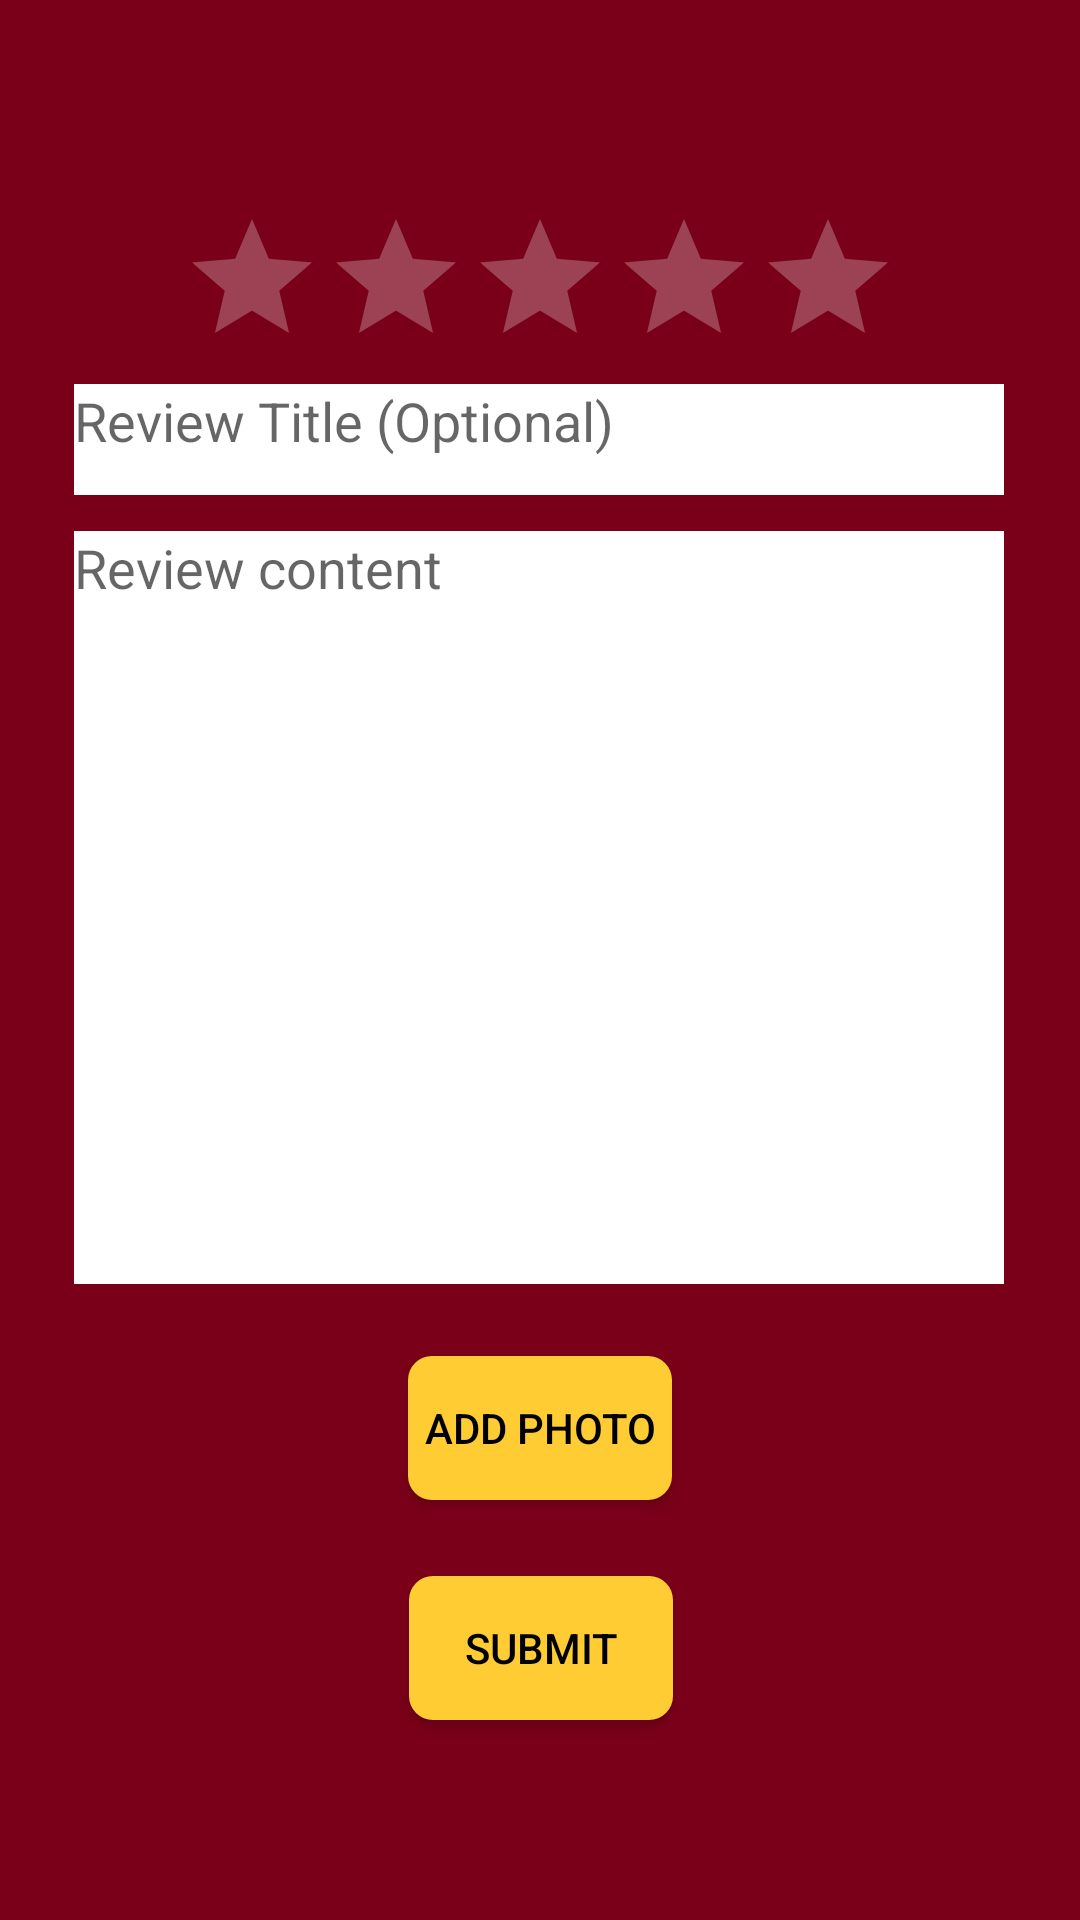

Here is an Android app screen rendered from its layout file. Give the layout XML and the strings, colors and styles it references.
<!-- AndroidManifest.xml: application theme AppTheme -->
<!-- res/layout/fragment_write_review.xml -->
<?xml version="1.0" encoding="utf-8"?>
<androidx.constraintlayout.widget.ConstraintLayout xmlns:android="http://schemas.android.com/apk/res/android"
    xmlns:app="http://schemas.android.com/apk/res-auto"
    xmlns:tools="http://schemas.android.com/tools"
    android:id="@+id/frameLayout2"
    android:layout_width="match_parent"
    android:layout_height="match_parent"
    android:background="@color/umn_maroon"
    android:tag="@string/write_review"
    tools:context=".space.fragments.WriteReview">

    

    <RatingBar
        android:id="@+id/rating_bar"
        android:layout_width="wrap_content"
        android:layout_height="wrap_content"
        android:layout_marginTop="50dp"
        android:layout_marginBottom="32dp"
        android:theme="@style/AppTheme.RatingBar"
        app:layout_constraintBottom_toTopOf="@+id/write_review_text"
        app:layout_constraintEnd_toEndOf="parent"
        app:layout_constraintStart_toStartOf="parent"
        app:layout_constraintTop_toTopOf="parent" />

    <EditText
        android:id="@+id/write_reviewtitle"
        android:layout_width="310dp"
        android:layout_height="37dp"
        android:layout_marginTop="128dp"
        android:background="@color/white"
        android:ems="10"
        android:gravity="start|top"
        android:hint="Review Title (Optional)"
        android:inputType="textMultiLine"
        android:textColor="@color/black"
        android:theme="@style/AppTheme.TextView"
        app:layout_constraintEnd_toEndOf="parent"
        app:layout_constraintHorizontal_bias="0.495"
        app:layout_constraintStart_toStartOf="parent"
        app:layout_constraintTop_toTopOf="parent" />

    <EditText
        android:id="@+id/write_review_text"
        android:layout_width="310dp"
        android:layout_height="251dp"
        android:layout_marginTop="12dp"
        android:background="@color/white"
        android:ems="10"
        android:gravity="start|top"
        android:hint="Review content"
        android:inputType="textMultiLine"
        android:textColor="@color/black"
        android:theme="@style/AppTheme.TextView"
        app:layout_constraintEnd_toEndOf="parent"
        app:layout_constraintHorizontal_bias="0.495"
        app:layout_constraintStart_toStartOf="parent"
        app:layout_constraintTop_toBottomOf="@+id/write_reviewtitle" />

    <Button
        android:id="@+id/add_photo_to_review_button"
        android:layout_width="wrap_content"
        android:layout_height="wrap_content"
        android:layout_marginTop="24dp"
        android:background="@drawable/roundedbutton"
        android:text="ADD PHOTO"
        android:textColor="@color/black"
        app:layout_constraintEnd_toEndOf="parent"
        app:layout_constraintStart_toStartOf="parent"
        app:layout_constraintTop_toBottomOf="@+id/write_review_text"
        app:layout_goneMarginTop="100dp" />

    <Button
        android:id="@+id/submit_review_button"
        android:layout_width="wrap_content"
        android:layout_height="wrap_content"
        android:layout_marginTop="24dp"
        android:background="@drawable/roundedbutton"
        android:text="SUBMIT"
        android:textColor="@color/black"
        app:layout_constraintBottom_toBottomOf="parent"
        app:layout_constraintEnd_toEndOf="parent"
        app:layout_constraintHorizontal_bias="0.501"
        app:layout_constraintStart_toStartOf="parent"
        app:layout_constraintTop_toBottomOf="@+id/add_photo_to_review_button"
        app:layout_constraintVertical_bias="0.021" />

</androidx.constraintlayout.widget.ConstraintLayout>
<!-- resources referenced by this layout -->
<resources>
  <color name="black">#000000</color>
  <color name="umn_maroon">#7A0019</color>
  <color name="white">#ffffff</color>
  <!-- drawable roundedbutton (drawable) -->
  <?xml version="1.0" encoding="utf-8"?>
  <shape xmlns:android="http://schemas.android.com/apk/res/android"
      android:shape="rectangle">
      <solid android:color="@color/umn_gold" />
      <corners android:bottomRightRadius="8dp"
          android:bottomLeftRadius="8dp"
          android:topRightRadius="8dp"
          android:topLeftRadius="8dp"/>
  </shape>
  <string name="write_review">Write Review</string>
  <style name="AppTheme.RatingBar">
          <item name="colorControlNormal">@color/white</item>
          <item name="colorControlActivated">@color/umn_gold</item>
      </style>
  <style name="AppTheme.TextView">
          <item name="colorControlNormal">@color/white</item>
          <item name="colorControlActivated">@color/off_white</item>
      </style>
  <style name="AppTheme" parent="Theme.AppCompat.Light.NoActionBar">
          
          <item name="colorPrimary">@color/colorPrimary</item>
          <item name="colorPrimaryDark">@color/colorPrimaryDark</item>
          <item name="colorAccent">@color/colorAccent</item>
          <item name="android:statusBarColor">@color/umn_maroon</item>
          <item name="android:navigationBarColor">@color/umn_maroon</item>
      </style>import com.example.studyspaces.R;
  <color name="umn_gold">#ffcc33</color>
  <color name="off_white">#D3D3D3</color>
  <color name="colorPrimary">#7A0019</color>
  <color name="colorPrimaryDark">#00574B</color>
  <color name="colorAccent">#D81B60</color>
</resources>
